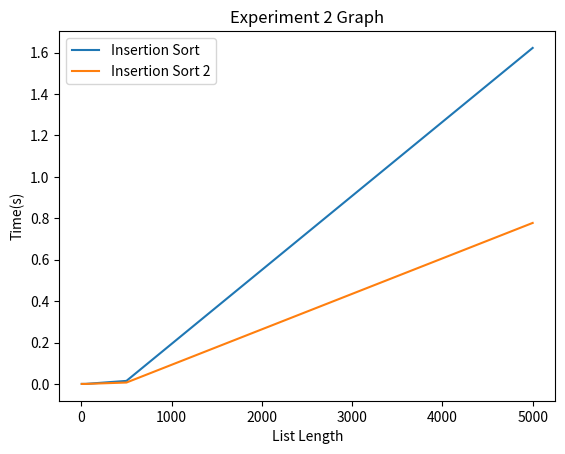
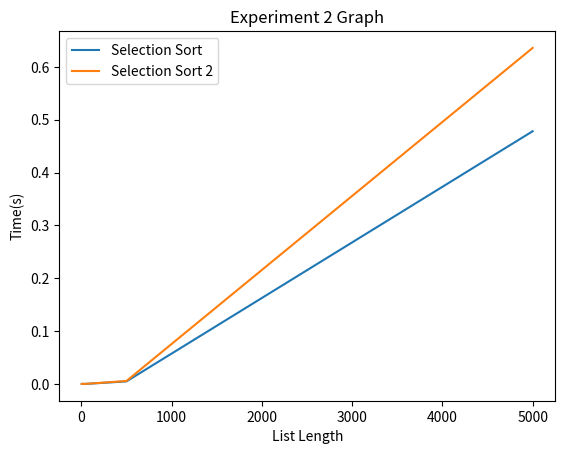
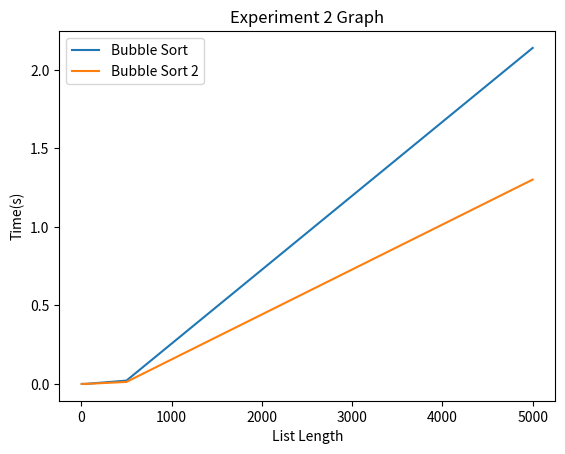

Write the Python code that produced these figures, in order.
"""
This file corresponds to the first graded lab of 2XC3.
Feel free to modify and/or add functions to this file.
"""
import random
import time
import matplotlib.pyplot as plt


# Create a random list length "length" containing whole numbers between 0 and max_value inclusive
def create_random_list(length, max_value):
    print("test")
    return [random.randint(0, max_value) for _ in range(length)]


# Creates a near sorted list by creating a random list, sorting it, then doing a random number of swaps
def create_near_sorted_list(length, max_value, swaps):
    L = create_random_list(length, max_value)
    L.sort()
    for _ in range(swaps):
        r1 = random.randint(0, length - 1)
        r2 = random.randint(0, length - 1)
        swap(L, r1, r2)
    return L


# I have created this function to make the sorting algorithm code read easier
def swap(L, i, j):
    L[i], L[j] = L[j], L[i]


# ******************* Insertion sort code *******************

# This is the traditional implementation of Insertion Sort.
def insertion_sort(unsorted_list):
    L=unsorted_list.copy() #to not affect orginal list
  
    for i in range(1, len(L)):
        insert(L, i)


def insert(L, i):
    while i > 0:
        if L[i] < L[i-1]:
            swap(L, i-1, i)
            i -= 1
        else:
            return


# ******************* Bubble sort code *******************

# Traditional Bubble sort
def bubble_sort(unsorted_list):
    L=unsorted_list.copy() #to not affect orginal list
    for i in range(len(L)):
        for j in range(len(L) - 1):
            if L[j] > L[j+1]:
                swap(L, j, j+1)


# ******************* Selection sort code *******************

# Traditional Selection sort
def selection_sort(unsorted_list):
    L=unsorted_list.copy() #to not affect orginal list
    for i in range(len(L)):
        min_index = find_min_index(L, i)
        swap(L, i, min_index)


def find_min_index(L, n):
    min_index = n
    for i in range(n+1, len(L)):
        if L[i] < L[min_index]:
            min_index = i
    return min_index

#function to measure time taken for algorithm to run
def measure_time(sort_function,list):
    start_time = time.time()
    sort_function(list)
    end_time = time.time()
    execution_time = end_time - start_time
    
    print(execution_time)
    return execution_time


# ******************* Experiment 1 *******************

def run_experiment1(run):
    if run:
        #Creating Lists of Different Lengths
        x = [5,50,500,5000] #array of the list lengths
        maxVal = 100 #max value of list length

        list1 = create_random_list(x[0],maxVal) #List Length is 5, maximum value in list is 100
        list2 = create_random_list(x[1],maxVal)
        list3 = create_random_list(x[2],maxVal)
        list4 = create_random_list(x[3],maxVal)

        #Running Insertion Sort
        print("INSERTION SORT TEST")
        a=measure_time(insertion_sort,list1)
        b=measure_time(insertion_sort,list2)
        c=measure_time(insertion_sort,list3)
        d=measure_time(insertion_sort,list4)

        y1= [a,b,c,d]
        # plotting the points 
        plt.plot(x, y1, label = "Insertion Sort")

        #Running Selection Sort
        print("SELECTION SORT TEST")
        e=measure_time(selection_sort,list1)
        f=measure_time(selection_sort,list2)
        g=measure_time(selection_sort,list3)
        h=measure_time(selection_sort,list4)

        y2= [e,f,g,h]
        # plotting the points 
        plt.plot(x, y2, label = "Selection Sort")
        
        #Running Bubble Sort
        print("BUBBLE SORT TEST")
        i=measure_time(bubble_sort,list1)
        j=measure_time(bubble_sort,list2)
        k=measure_time(bubble_sort,list3)
        l=measure_time(bubble_sort,list4)

        y3= [i,j,k,l]
        # plotting the points 
        plt.plot(x, y3, label = "Bubble Sort")

        # naming the x axis
        plt.xlabel('List Length')
        # naming the y axis
        plt.ylabel('Time(s)')
        
        # giving a title to my graph
        plt.title('Experiment 1 Graph')

        # show a legend on the plot
        plt.legend()
        
        # function to show the plot
        plt.show()


# ******************* Experiment 2 *******************

def run_experiment2(run):
    if run:
        def insertion_sort2(unsorted_list):
            L=unsorted_list.copy() #to not affect orginal list
            for i in range(1, len(L)):
                insert(L, i)


        def insert(L, i):
            current_element = L[i]
            j=i-1
            while j >= 0 and L[j] > current_element:
                L[j+1] = L[j]
                j = j-1
                
            L[j+1] = current_element
            
        #Creating Lists of Different Lengths
        x = [5,50,500,5000] #array of the list lengths
        maxVal = 100 #max value of list length

        list1 = create_random_list(x[0],maxVal) #List Length is 5, maximum value in list is 100
        list2 = create_random_list(x[1],maxVal)
        list3 = create_random_list(x[2],maxVal)
        list4 = create_random_list(x[3],maxVal)

        #Running Insertion Sort
        print("INSERTION SORT TEST")
        a=measure_time(insertion_sort,list1)
        b=measure_time(insertion_sort,list2)
        c=measure_time(insertion_sort,list3)
        d=measure_time(insertion_sort,list4)

        y1= [a,b,c,d]
        # plotting the points 
        plt.plot(x, y1, label = "Insertion Sort")
        
        print("INSERTION SORT 2 TEST")
        e=measure_time(insertion_sort2,list1)
        f=measure_time(insertion_sort2,list2)
        g=measure_time(insertion_sort2,list3)
        h=measure_time(insertion_sort2,list4)
        
        y2= [e,f,g,h]
        # plotting the points 
        plt.plot(x, y2, label = "Insertion Sort 2")
        
        # naming the x axis
        plt.xlabel('List Length')
        # naming the y axis
        plt.ylabel('Time(s)')
        
        # giving a title to my graph
        plt.title('Experiment 2 Graph')

        # show a legend on the plot
        plt.legend()
        
        # function to show the plot
        plt.show()
        
        def selection_sort2(unsorted_list):
            L=unsorted_list.copy()
            last_unsorted_index = len(L)-1
            n = len(L)
            for i in range(n // 2):
                #print("Loop:")
                #print(i)
                min_index = find_min_index(L, i)
                
                swap(L, i, min_index)
                #print(L)
              
                last_unsorted_index = len(L) - i - 1
                max_index = find_max_index(L, i, last_unsorted_index)
                swap(L, last_unsorted_index, max_index)
                #print(L)
            #print(L)
          
 
        def find_min_index(L, n):
            min_index = n
            for i in range(n+1, len(L)):
                if L[i] < L[min_index]:
                    min_index = i
            return min_index
        def find_max_index(L, n , upper_limit):
            max_index = n
            for i in range(n+1, min(upper_limit+1, len(L))):
                if L[i] > L[max_index]:
                    max_index = i
            return max_index
        
        list1 = create_random_list(x[0],maxVal) #List Length is 5, maximum value in list is 100
        list2 = create_random_list(x[1],maxVal)
        list3 = create_random_list(x[2],maxVal)
        list4 = create_random_list(x[3],maxVal)
        
        
        #Running Selection Sort
        print("SELECTION SORT TEST")
        a=measure_time(selection_sort,list1)
        b=measure_time(selection_sort,list2)
        c=measure_time(selection_sort,list3)
        d=measure_time(selection_sort,list4)

        y1= [a,b,c,d]
        # plotting the points 
        plt.plot(x, y1, label = "Selection Sort")
        
        print("SELECTION SORT 2 TEST")
        e=measure_time(selection_sort2,list1)
        f=measure_time(selection_sort2,list2)
        g=measure_time(selection_sort2,list3)
        h=measure_time(selection_sort2,list4)
        
        y2= [e,f,g,h]
        # plotting the points 
        plt.plot(x, y2, label = "Selection Sort 2")
        
        # naming the x axis
        plt.xlabel('List Length')
        # naming the y axis
        plt.ylabel('Time(s)')
        
        # giving a title to my graph
        plt.title('Experiment 2 Graph')

        # show a legend on the plot
        plt.legend()
        
        # function to show the plot
        plt.show()
        
        def bubble_sort2(unsorted_list):   
            L=unsorted_list.copy() #to not affect orginal list
            for i in range(len(L)):
                for j in range(len(L) - 1, i, -1):
                    if L[j] < L[j - 1]:
                    # If the current element is smaller than the previous element,
                    # shift the previous element up
                        L[j], L[j - 1] = L[j - 1], L[j]
                        swapped = True
            return L
        
        list1 = create_random_list(x[0],maxVal) #List Length is 5, maximum value in list is 100
        list2 = create_random_list(x[1],maxVal)
        list3 = create_random_list(x[2],maxVal)
        list4 = create_random_list(x[3],maxVal)
        
        
        #Running Selection Sort
        print("BUBBLE SORT TEST")
        a=measure_time(bubble_sort,list1)
        b=measure_time(bubble_sort,list2)
        c=measure_time(bubble_sort,list3)
        d=measure_time(bubble_sort,list4)

        y1= [a,b,c,d]
        # plotting the points 
        plt.plot(x, y1, label = "Bubble Sort")
        
        print("SELECTION SORT 2 TEST")
        e=measure_time(bubble_sort2,list1)
        f=measure_time(bubble_sort2,list2)
        g=measure_time(bubble_sort2,list3)
        h=measure_time(bubble_sort2,list4)
        
        y2= [e,f,g,h]
        # plotting the points 
        plt.plot(x, y2, label = "Bubble Sort 2")
        
        # naming the x axis
        plt.xlabel('List Length')
        # naming the y axis
        plt.ylabel('Time(s)')
        
        # giving a title to my graph
        plt.title('Experiment 2 Graph')

        # show a legend on the plot
        plt.legend()
        
        # function to show the plot
        plt.show()


# ******************* Run the Experiment *******************

run_experiment1(False)
run_experiment2(True)
